The GitHub repository Melanie823/DeepLearning contains a labelled image folder "AMDNet23 Dataset" with 2 categories: amd, diabetes. Examples follow, each with its label.

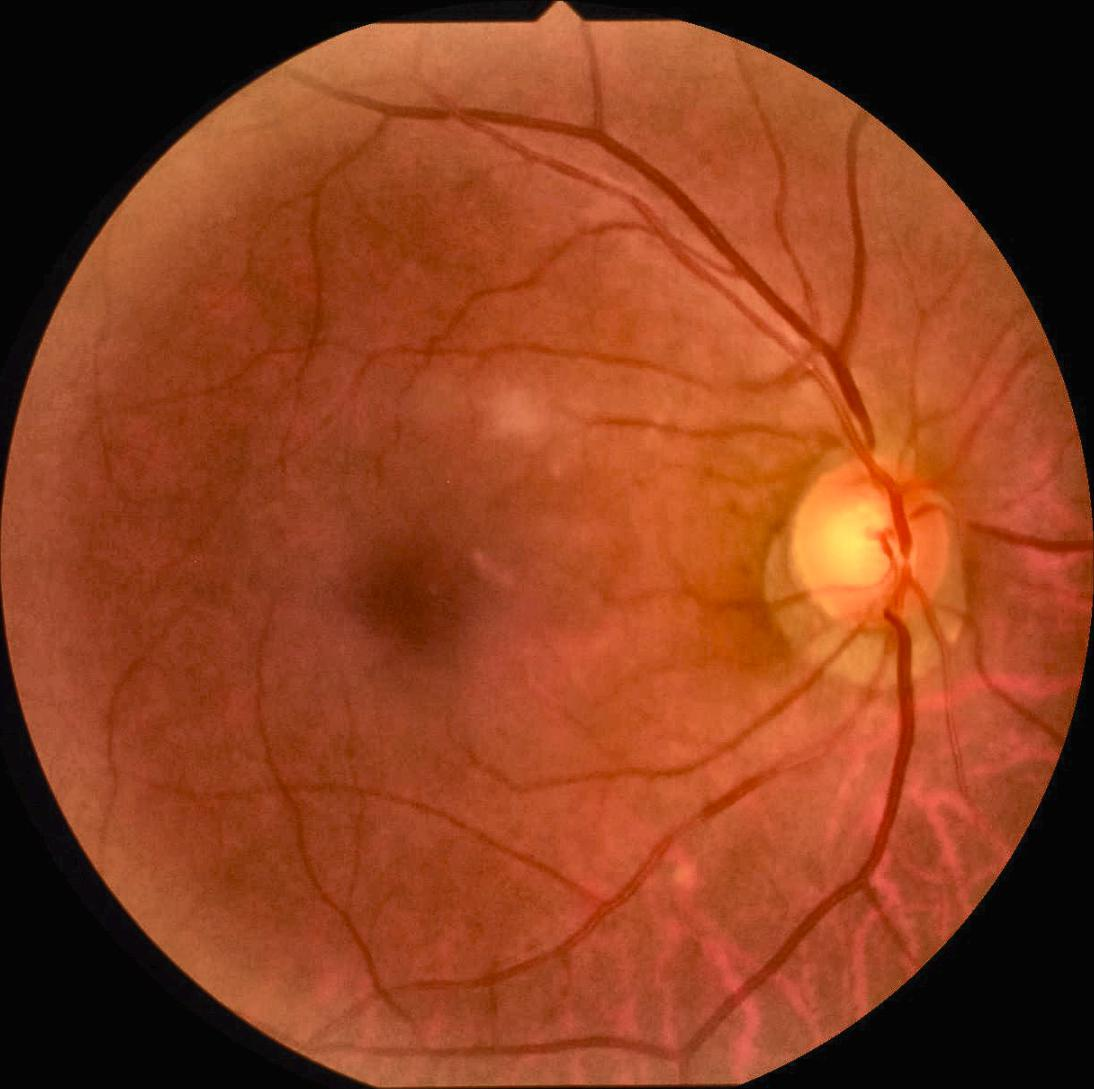
Label: amd

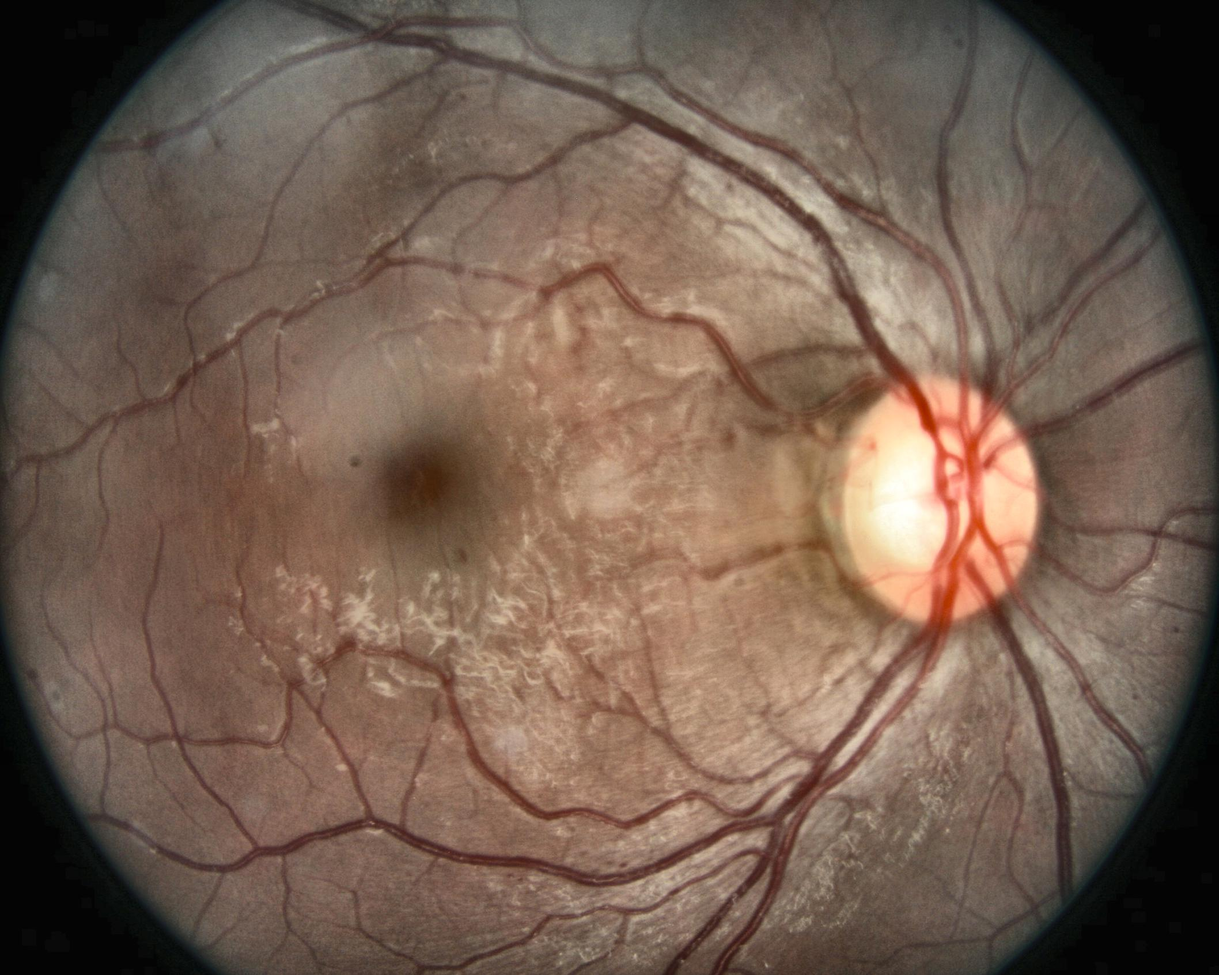
Label: diabetes

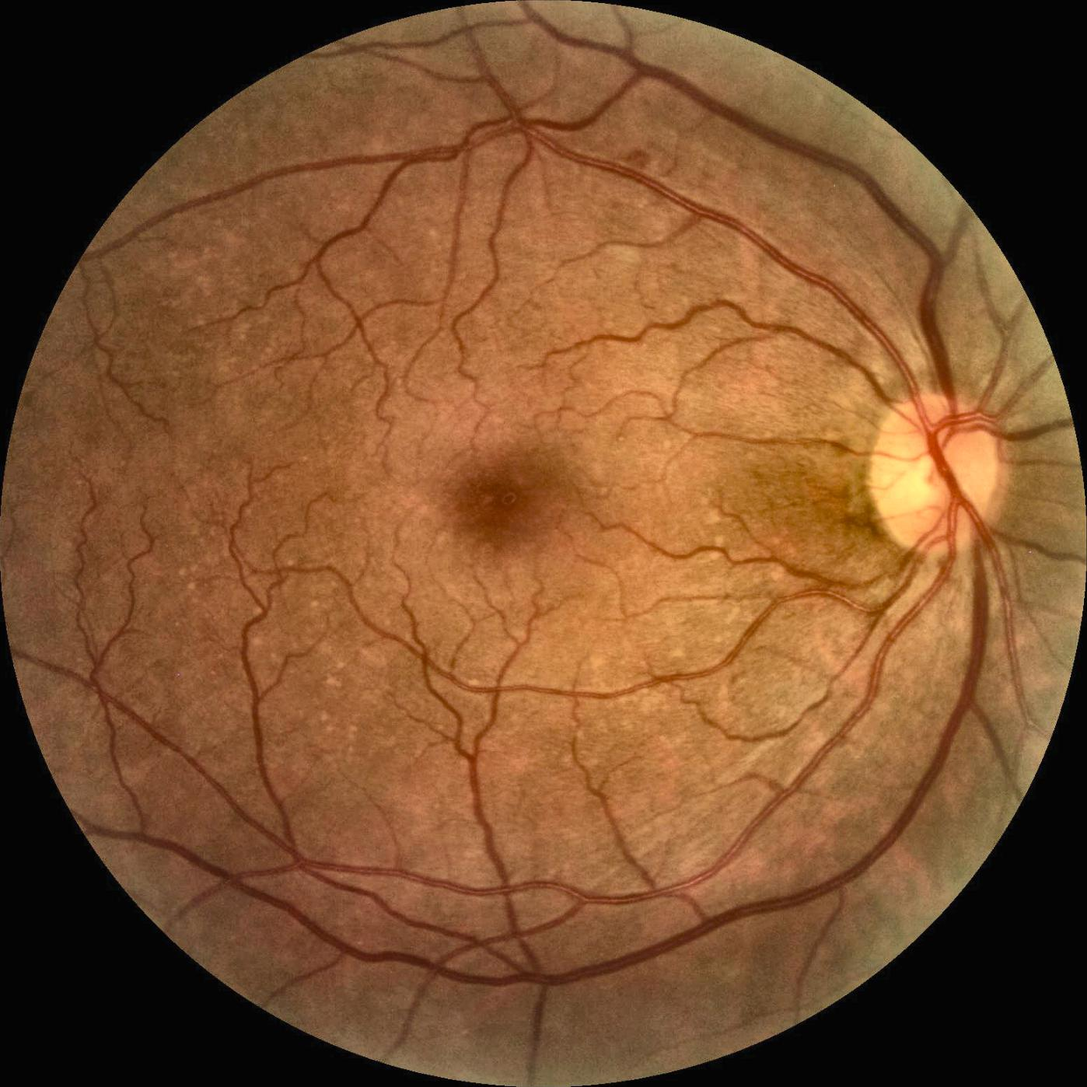
Label: diabetes

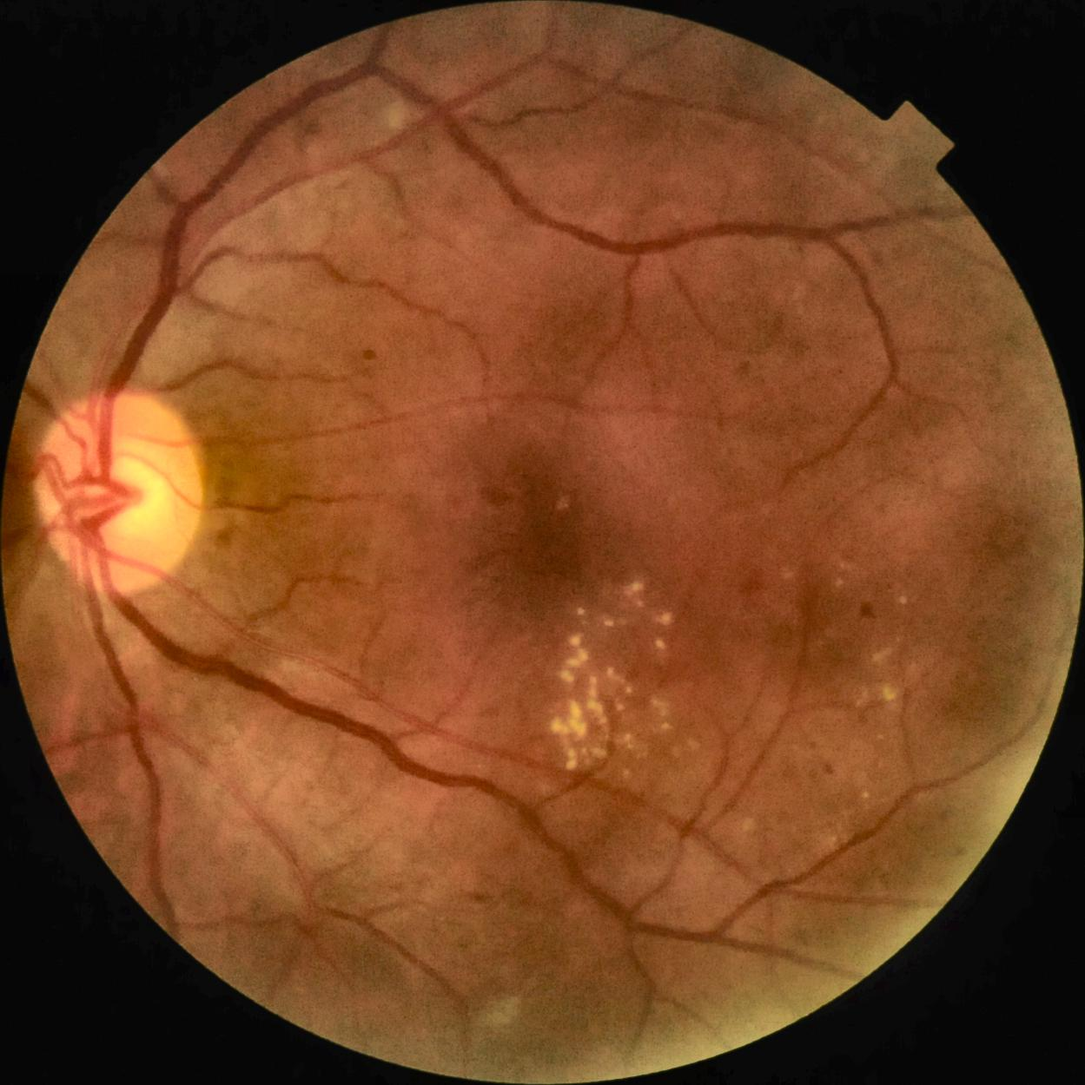
Label: diabetes

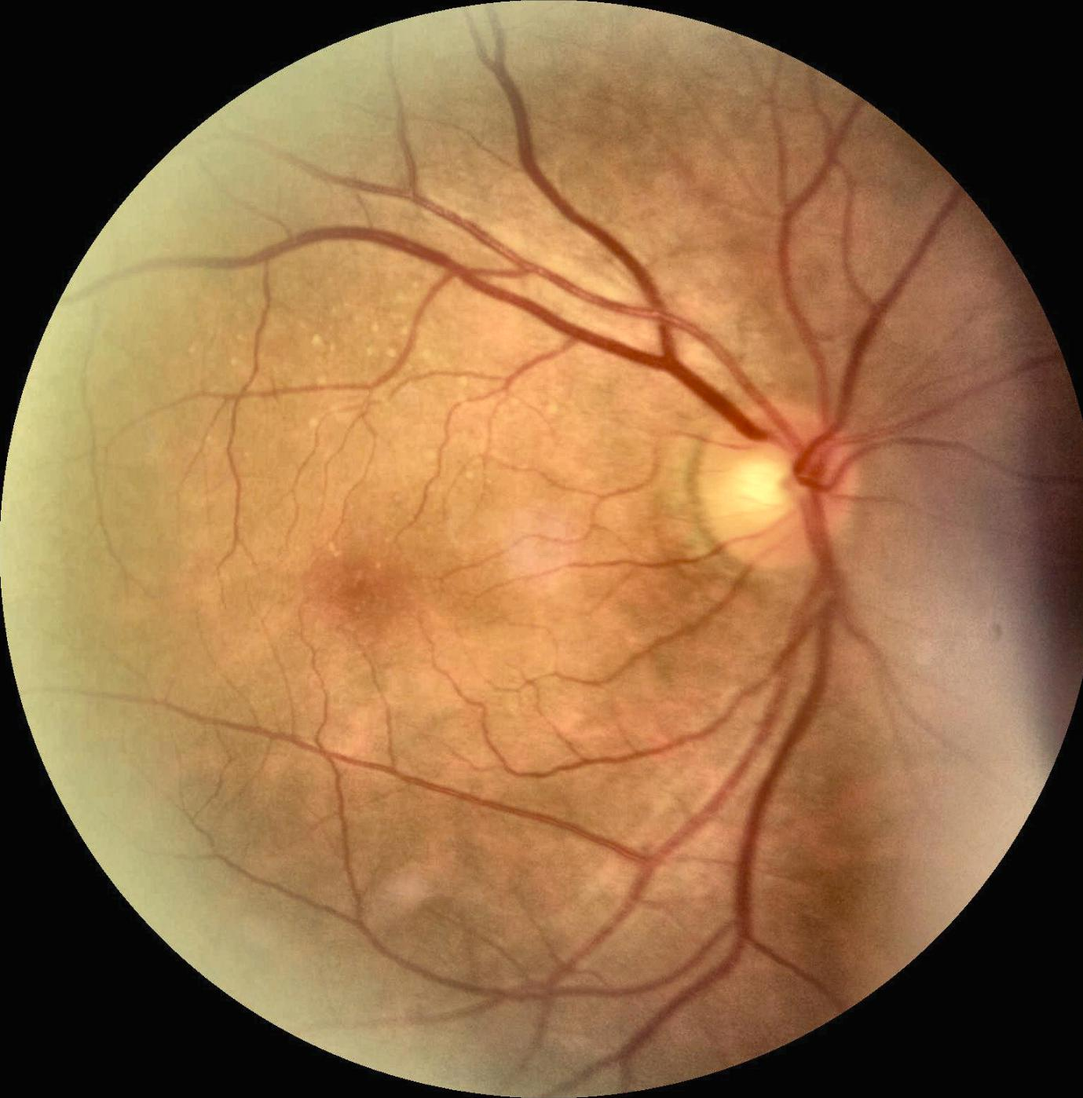
Label: amd

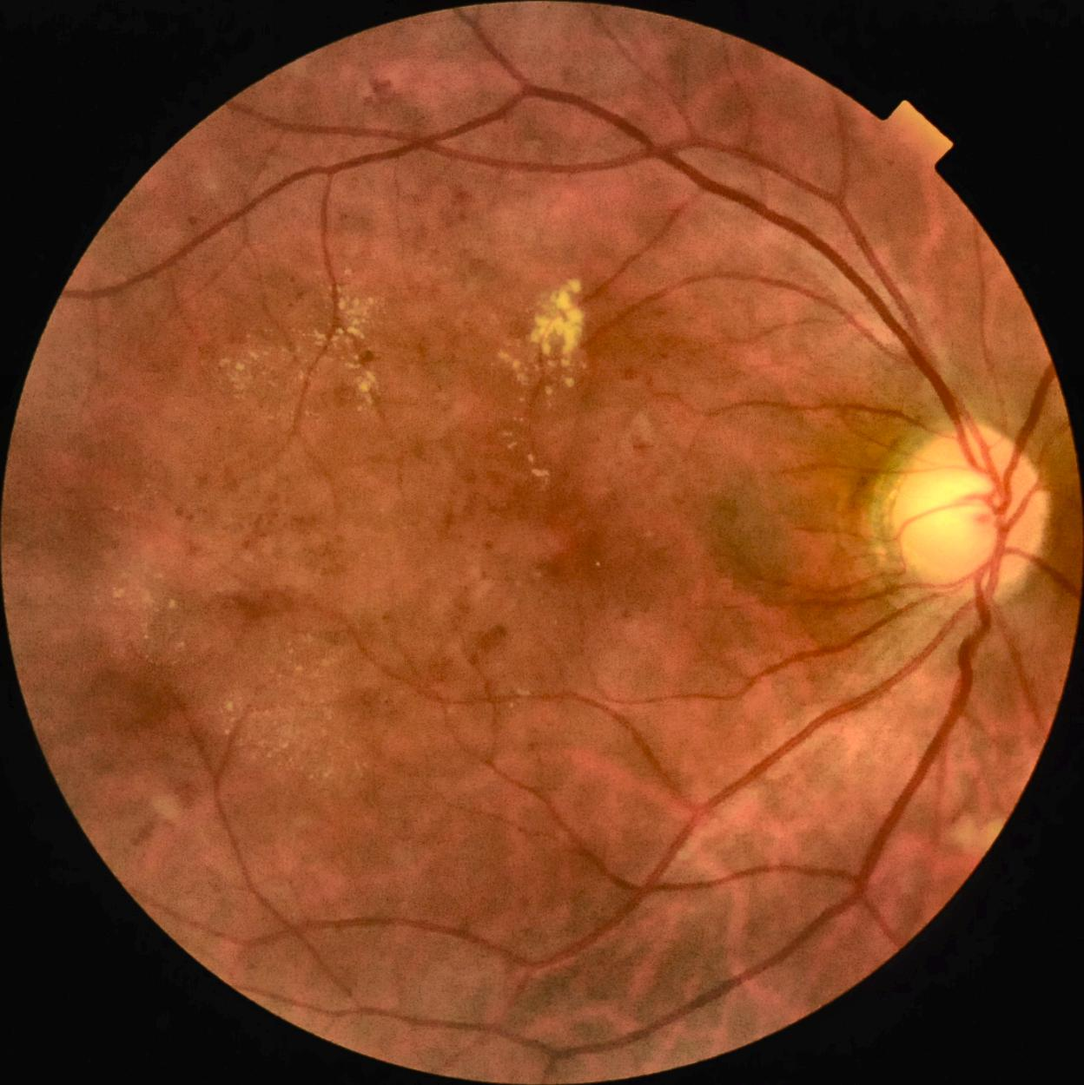
Label: diabetes
